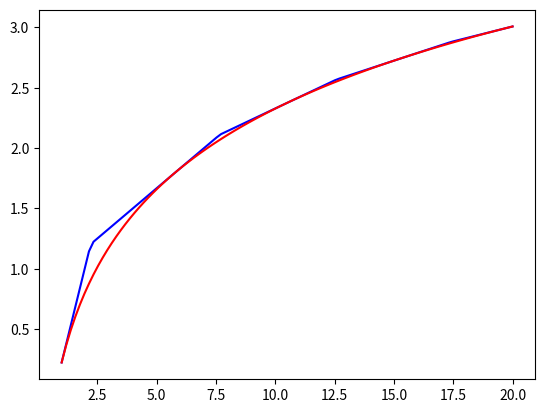

Source code (Python):
# -*- coding: utf-8 -*-
"""
Created on Sat Sep 11 00:05:49 2021

[redacted]
"""
import numpy as np

def tangents(x,a,b,nr_values,f,f_der):
    assert (a <= x and x <= b)
    if x == a:
        return f(a)
    elif x == b:
        return f(b)

    increment = (b-a)/ (nr_values-1)
    #a , a + i , a + 2*i ,..., a + nr_values * i
    interval_index = int(np.floor((nr_values-1) * (x-a)/(b-a)))


    meeting_point = (f(a + interval_index*increment) - f(a + (interval_index+1) * increment) +\
            (a + increment * (interval_index+1)) * f_der(a + (interval_index+1)*increment) -\
                (a + increment * interval_index) * f_der(a + interval_index * increment)) / \
            (f_der(a + increment*(interval_index+1)) - f_der(a + interval_index*increment))
            
    if x <= meeting_point:
            return f(a + interval_index*increment)  + f_der(a + (interval_index)*increment) * (x - (a + increment * interval_index)) 
    elif x > meeting_point:
            return f(a + increment * (interval_index+1))  + f_der(a + (interval_index+1)*increment) * (x - (a + increment * (interval_index+1)))  


def tangets_old(x,a,b,values,f_values,der_f_values):
    assert (a <= x and x <= b)
    if x == a:
        return f_values[0]
    elif x == b:
        return f_values[-1]
    else:
        interval_index = int(np.floor((len(values)-1) * (x-a)/(b-a)))   
        #if not (x - values[interval_index] >= 0) or not (values[interval_index+1] -x >= 0):
        #    print(x,values[interval_index],values[interval_index+1])
        
        
        #f(x0) + f'(x0) (x-x0) = f(x1) + f'(x1)(x-x1)  
        #f(x0) - f(x1) +x1 f'(x1) - x0 f'(x0) = x(f'(x1)-f'(x0))
        meeting_point = (f_values[interval_index] - f_values[interval_index+1] +\
            values[interval_index+1] * der_f_values[interval_index+1] -\
                values[interval_index] * der_f_values[interval_index]) / \
            (der_f_values[interval_index+1] - der_f_values[interval_index])
            
        if x <= meeting_point:
            return f_values[interval_index]  + der_f_values[interval_index] * (x - values[interval_index]) 
        elif x > meeting_point:
            return f_values[interval_index+1]  + der_f_values[interval_index+1] * (x - values[interval_index+1]) 

#### USAGE EXAMPLE####
a,b,nr_values = 1,20,5

f = lambda x : np.log(x+0.25)
f_der = lambda x : 1/ (x+0.25)
der_f = lambda x : 1/ (x+0.25)

values = np.linspace(a,b,nr_values)
f_values = f(values)
der_f_values = der_f(values)

import matplotlib.pyplot as plt
z = np.linspace(a,b,100)
zz = [tangets_old(i,a,b,values,f_values,der_f_values) for i in z]
#zz = [tangents(i,a,b,nr_values,f,f_der) for i in z]
plt.plot(z,zz,c='b')
plt.plot(z,f(z),c='r')
#print ((zz - f(z) >= 0).all() )
